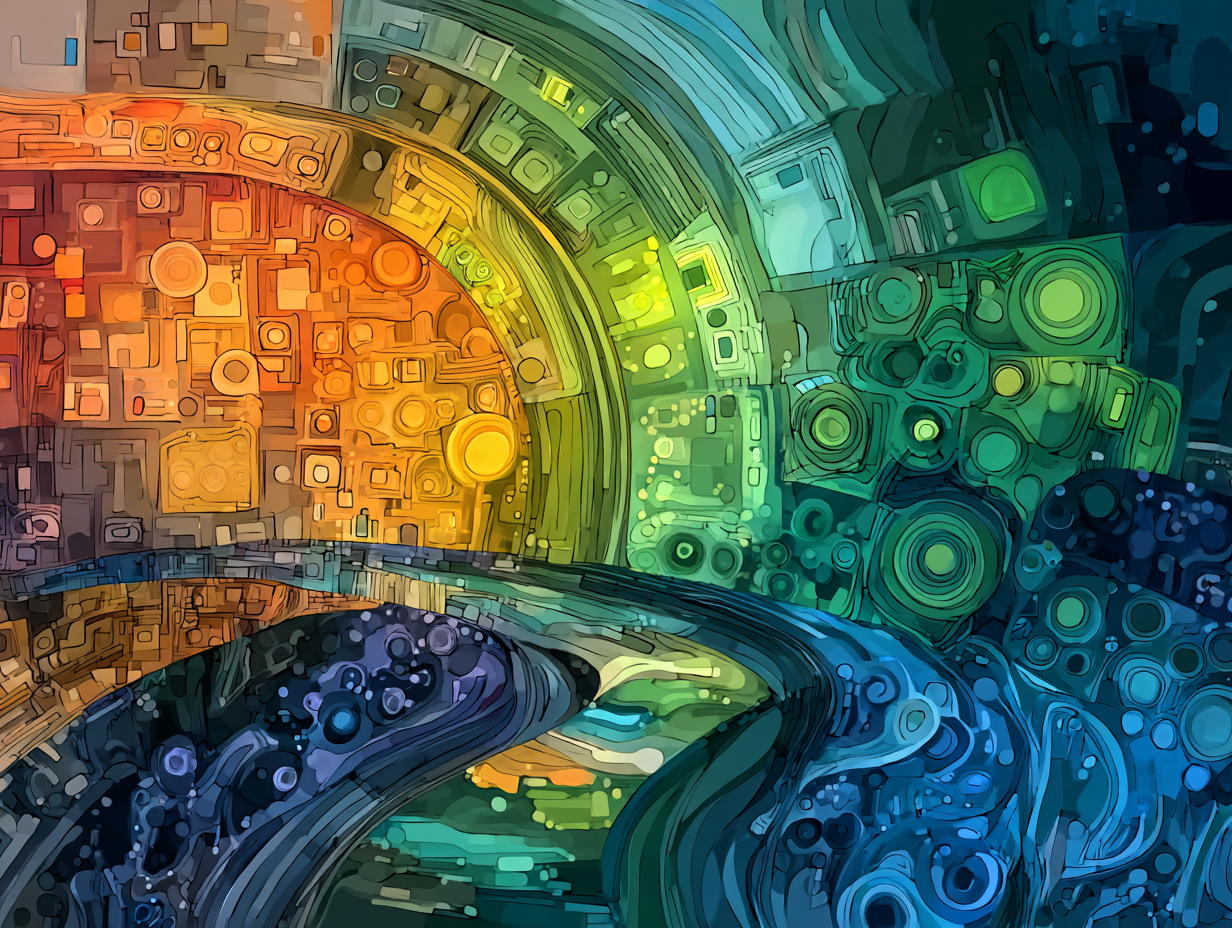
Generation parameters embedded in this image by Midjourney (PNG 'Description' text chunk):
Please create a feature image for my blog post, based on a post summary create a image that would express my values and felings, it shoud be colorfull can be abstract here is a summary of a post: My path through AI has been incredibly enriching--from academic research to startups to big tech--each experience taught me something valuable. Academia showed me the beauty of deep thinking and rigorous methodology. Startups taught me to move fast and focus on real problems. Corporations revealed the challenges of scaling innovation and building sustainable systems. However, I have always wanted to have my space, to express my feelings and point of view, maybe someone will find it useful. Taking from our experiences, mixing them and conflicting will help us form new ideas and perspectives. This blog is my attempt to create that space. --ar 4:3 --profile [redacted] --v 7 Job ID: 4e5dc4b3-9074-4815-a05f-0419607468fd